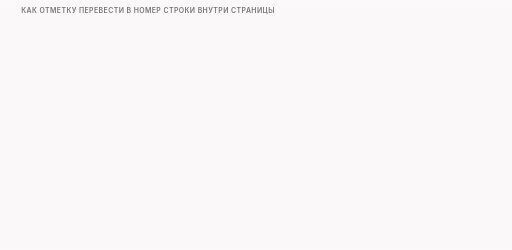
t = 0.00 s
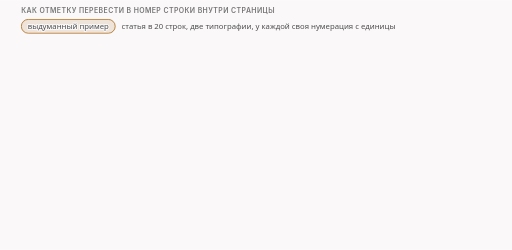
t = 1.84 s
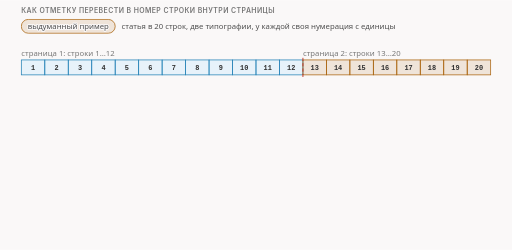
t = 3.34 s
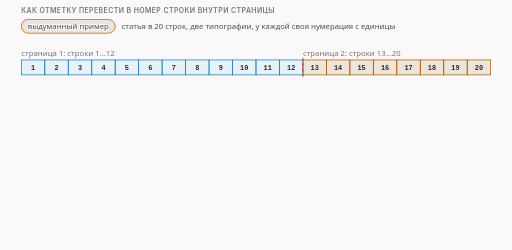
t = 4.99 s
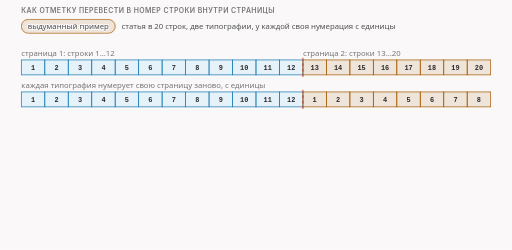
t = 6.46 s
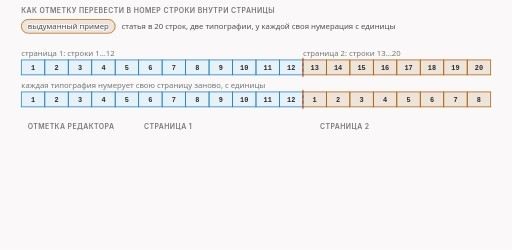
t = 8.34 s

The animated SVG that drew these frames (rendered in a browser with its animation timeline set to each time). Animation: 12 CSS @keyframes rules; frames cover the first 8.34 s, repeats indefinitely.

<svg xmlns="http://www.w3.org/2000/svg" class="v06-s17-toy-pages-numbering" viewBox="0 0 960 468" width="960" height="468" role="img" aria-labelledby="v06-s17-toy-pages-numbering-t v06-s17-toy-pages-numbering-d">
<title id="v06-s17-toy-pages-numbering-t">Статья на двух страницах: своя нумерация</title>
<desc id="v06-s17-toy-pages-numbering-d">Выдуманный пример про окна кусков: статья в 20 строк напечатана на двух страницах (строки с 1 по 12 и с 13 по 20), каждая типография нумерует строки своей страницы заново с единицы, отметка на строке 15 не находит строки на первой странице и даёт на второй строку 15 − 13 + 1 = 3, отметка на строке 5 попадает на первую страницу и не находит строки на второй, а отметка на строке 13 даёт на второй странице строку 1, и разрез перед первой строкой страницы разрезом не считается.</desc>
<style>.v06-s17-toy-pages-numbering{--fg:var(--dark,#2b2b2b);--fg2:var(--darkgray,#4e4e4e);--mute:var(--gray,#767676);--line:var(--lightgray,#d4d4d4);--acc:var(--secondary,#1f7fb5);--tint:var(--highlight,rgba(178,225,255,.28));--bg:var(--light,#faf8f8);--rej:#c4372b;--rejt:rgba(196,55,43,.10);--ok:#237a4b;--okt:rgba(35,122,75,.11);--amb:#a8610a;--ambt:rgba(168,97,10,.13)}
@media (prefers-color-scheme:dark){.v06-s17-toy-pages-numbering{--fg:var(--dark,#ebebec);--fg2:var(--darkgray,#d4d4d4);--mute:var(--gray,#9a9a9a);--line:var(--lightgray,#4a474a);--acc:var(--secondary,#b2e1ff);--tint:var(--highlight,rgba(178,225,255,.14));--bg:var(--light,#161618);--rej:#ff8f80;--rejt:rgba(255,143,128,.14);--ok:#7fd9a1;--okt:rgba(127,217,161,.13);--amb:#f0b866;--ambt:rgba(240,184,102,.14)}}
.v06-s17-toy-pages-numbering .bg{fill:var(--bg)}
.v06-s17-toy-pages-numbering text{font-family:var(--bodyFont,'Source Sans 3'),system-ui,-apple-system,'Segoe UI',Roboto,sans-serif;font-size:16px;fill:var(--fg2);paint-order:stroke;stroke:var(--bg);stroke-width:4px;stroke-linejoin:round}
.v06-s17-toy-pages-numbering .tk{font-weight:600;fill:var(--fg)}
.v06-s17-toy-pages-numbering .sm{font-size:14.5px}
.v06-s17-toy-pages-numbering .m{font-family:var(--codeFont,'JetBrains Mono'),ui-monospace,'Cascadia Code',Consolas,monospace;font-size:14.5px}
.v06-s17-toy-pages-numbering .mk{font-family:var(--codeFont,'JetBrains Mono'),ui-monospace,'Cascadia Code',Consolas,monospace;font-size:14.5px;font-weight:600;fill:var(--fg)}
.v06-s17-toy-pages-numbering .hx{font-family:var(--codeFont,'JetBrains Mono'),ui-monospace,'Cascadia Code',Consolas,monospace;font-size:14px;font-weight:600;fill:var(--fg);stroke:none}
.v06-s17-toy-pages-numbering .ix{font-family:var(--codeFont,'JetBrains Mono'),ui-monospace,'Cascadia Code',Consolas,monospace;font-size:13px;fill:var(--mute);stroke:none}
.v06-s17-toy-pages-numbering .big{font-size:22px}
.v06-s17-toy-pages-numbering .ml{font-family:var(--codeFont,'JetBrains Mono'),ui-monospace,'Cascadia Code',Consolas,monospace;font-size:17px;font-weight:600;fill:var(--fg)}
.v06-s17-toy-pages-numbering .cap{font-family:var(--headerFont,Inter),system-ui,-apple-system,'Segoe UI',Roboto,sans-serif;font-size:13px;font-weight:600;letter-spacing:.06em;text-transform:uppercase;fill:var(--mute)}
.v06-s17-toy-pages-numbering .mu{fill:var(--mute)}.v06-s17-toy-pages-numbering .fg{fill:var(--fg)}.v06-s17-toy-pages-numbering .acc{fill:var(--acc)}.v06-s17-toy-pages-numbering .rej{fill:var(--rej)}.v06-s17-toy-pages-numbering .ok{fill:var(--ok)}.v06-s17-toy-pages-numbering .amb{fill:var(--amb)}
.v06-s17-toy-pages-numbering .c{text-anchor:middle}.v06-s17-toy-pages-numbering .r{text-anchor:end}.v06-s17-toy-pages-numbering .ns{stroke:none}
.v06-s17-toy-pages-numbering .bx{fill:var(--bg);stroke:var(--line);stroke-width:1.4}
.v06-s17-toy-pages-numbering .bxs{fill:var(--bg);stroke:var(--mute);stroke-width:1.4}
.v06-s17-toy-pages-numbering .bxa{fill:var(--tint);stroke:var(--acc);stroke-width:1.4}
.v06-s17-toy-pages-numbering .bxr{fill:var(--rejt);stroke:var(--rej);stroke-width:1.4}
.v06-s17-toy-pages-numbering .bxo{fill:var(--okt);stroke:var(--ok);stroke-width:1.4}
.v06-s17-toy-pages-numbering .bxb{fill:var(--ambt);stroke:var(--amb);stroke-width:1.4}
.v06-s17-toy-pages-numbering .pl{fill:var(--bg);stroke:var(--fg);stroke-width:1.6}
.v06-s17-toy-pages-numbering .fs{fill:var(--mute);fill-opacity:.22;stroke:none}
.v06-s17-toy-pages-numbering .bxg{fill:var(--mute);fill-opacity:.2;stroke:var(--mute);stroke-width:1.4}
.v06-s17-toy-pages-numbering .bxn{fill:none;stroke:var(--fg);stroke-width:2}
.v06-s17-toy-pages-numbering .bxd{fill:none;stroke:var(--mute);stroke-width:1.3;stroke-dasharray:5 4}
.v06-s17-toy-pages-numbering .fa{fill:var(--tint);stroke:none}.v06-s17-toy-pages-numbering .fr{fill:var(--rejt);stroke:none}.v06-s17-toy-pages-numbering .fb{fill:var(--ambt);stroke:none}.v06-s17-toy-pages-numbering .fo{fill:var(--okt);stroke:none}
.v06-s17-toy-pages-numbering .lm{fill:none;stroke:var(--mute);stroke-width:1.4}
.v06-s17-toy-pages-numbering .lmd{fill:none;stroke:var(--mute);stroke-width:1.4;stroke-dasharray:5 4}
.v06-s17-toy-pages-numbering .la{fill:none;stroke:var(--acc);stroke-width:2}
.v06-s17-toy-pages-numbering .lf{fill:none;stroke:var(--fg2);stroke-width:2}
.v06-s17-toy-pages-numbering .lr{fill:none;stroke:var(--rej);stroke-width:2.4}
.v06-s17-toy-pages-numbering .lcut{fill:none;stroke:var(--rej);stroke-width:1.8;stroke-dasharray:6 4}
.v06-s17-toy-pages-numbering .lb{fill:none;stroke:var(--amb);stroke-width:2}
.v06-s17-toy-pages-numbering .lo{fill:none;stroke:var(--ok);stroke-width:2.4}
.v06-s17-toy-pages-numbering .hf{fill:var(--fg2)}.v06-s17-toy-pages-numbering .ha{fill:var(--acc)}.v06-s17-toy-pages-numbering .hr{fill:var(--rej)}.v06-s17-toy-pages-numbering .hm{fill:var(--mute)}.v06-s17-toy-pages-numbering .hb{fill:var(--amb)}
.v06-s17-toy-pages-numbering .fun{fill:var(--tint);stroke:var(--acc);stroke-width:1;stroke-opacity:.55}
.v06-s17-toy-pages-numbering .a{animation-duration:62s;animation-timing-function:cubic-bezier(.3,.6,.25,1);animation-iteration-count:infinite;animation-fill-mode:both}
@media (prefers-reduced-motion:reduce){.v06-s17-toy-pages-numbering .a{animation:none}.v06-s17-toy-pages-numbering .tr{display:none}}
@keyframes v06-s17-toy-pages-numbering-k1{0.0%{opacity:0}1.613%{opacity:0}2.339%{opacity:1}97.258%{opacity:1}98.226%{opacity:0}100%{opacity:0}}.v06-s17-toy-pages-numbering .e1{animation-name:v06-s17-toy-pages-numbering-k1}@keyframes v06-s17-toy-pages-numbering-k2{0.0%{opacity:0}4.839%{opacity:0}5.565%{opacity:1}97.258%{opacity:1}98.226%{opacity:0}100%{opacity:0}}.v06-s17-toy-pages-numbering .e2{animation-name:v06-s17-toy-pages-numbering-k2}@keyframes v06-s17-toy-pages-numbering-k3{0.0%{opacity:0}8.871%{opacity:0}9.597%{opacity:1}97.258%{opacity:1}98.226%{opacity:0}100%{opacity:0}}.v06-s17-toy-pages-numbering .e3{animation-name:v06-s17-toy-pages-numbering-k3}@keyframes v06-s17-toy-pages-numbering-k4{0.0%{opacity:0}12.903%{opacity:0}13.629%{opacity:1}97.258%{opacity:1}98.226%{opacity:0}100%{opacity:0}}.v06-s17-toy-pages-numbering .e4{animation-name:v06-s17-toy-pages-numbering-k4}@keyframes v06-s17-toy-pages-numbering-k5{0.0%{opacity:0}15.323%{opacity:0}16.048%{opacity:1}97.258%{opacity:1}98.226%{opacity:0}100%{opacity:0}}.v06-s17-toy-pages-numbering .e5{animation-name:v06-s17-toy-pages-numbering-k5}@keyframes v06-s17-toy-pages-numbering-k6{0.0%{opacity:0}15.323%{opacity:0}15.806%{opacity:1}33.065%{opacity:1}33.548%{opacity:0}100%{opacity:0}}.v06-s17-toy-pages-numbering .e6{animation-name:v06-s17-toy-pages-numbering-k6}@keyframes v06-s17-toy-pages-numbering-k7{0.0%{opacity:0}35.484%{opacity:0}36.21%{opacity:1}97.258%{opacity:1}98.226%{opacity:0}100%{opacity:0}}.v06-s17-toy-pages-numbering .e7{animation-name:v06-s17-toy-pages-numbering-k7}@keyframes v06-s17-toy-pages-numbering-k8{0.0%{opacity:0}35.484%{opacity:0}35.968%{opacity:1}53.226%{opacity:1}53.71%{opacity:0}100%{opacity:0}}.v06-s17-toy-pages-numbering .e8{animation-name:v06-s17-toy-pages-numbering-k8}@keyframes v06-s17-toy-pages-numbering-k9{0.0%{opacity:0}51.613%{opacity:0}52.339%{opacity:1}97.258%{opacity:1}98.226%{opacity:0}100%{opacity:0}}.v06-s17-toy-pages-numbering .e9{animation-name:v06-s17-toy-pages-numbering-k9}@keyframes v06-s17-toy-pages-numbering-k10{0.0%{opacity:0}51.613%{opacity:0}52.097%{opacity:1}69.355%{opacity:1}69.839%{opacity:0}100%{opacity:0}}.v06-s17-toy-pages-numbering .e10{animation-name:v06-s17-toy-pages-numbering-k10}@keyframes v06-s17-toy-pages-numbering-k11{0.0%{opacity:0}58.065%{opacity:0}58.79%{opacity:1}97.258%{opacity:1}98.226%{opacity:0}100%{opacity:0}}.v06-s17-toy-pages-numbering .e11{animation-name:v06-s17-toy-pages-numbering-k11}@keyframes v06-s17-toy-pages-numbering-k12{0.0%{opacity:0}64.516%{opacity:0}65.242%{opacity:1}97.258%{opacity:1}98.226%{opacity:0}100%{opacity:0}}.v06-s17-toy-pages-numbering .e12{animation-name:v06-s17-toy-pages-numbering-k12}</style>
<rect class="bg" x="0" y="0" width="960" height="468"/>
<g><text class="cap" x="40" y="24">как отметку перевести в номер строки внутри страницы</text></g>
<g class="a e1"><rect class="bxb" x="40" y="36" width="176" height="26" rx="13"/><text class="sm c" x="128" y="54">выдуманный пример</text><text class="sm" x="228" y="54">статья в 20 строк, две типографии, у каждой своя нумерация с единицы</text></g>
<g class="a e2"><text class="sm mu" x="40" y="104">страница 1: строки 1…12</text><text class="sm mu" x="568" y="104">страница 2: строки 13…20</text><rect class="bxa" x="40" y="112" width="44" height="28" rx="0"/><text class="ix c fg tk" x="62" y="131">1</text><rect class="bxa" x="84" y="112" width="44" height="28" rx="0"/><text class="ix c fg tk" x="106" y="131">2</text><rect class="bxa" x="128" y="112" width="44" height="28" rx="0"/><text class="ix c fg tk" x="150" y="131">3</text><rect class="bxa" x="172" y="112" width="44" height="28" rx="0"/><text class="ix c fg tk" x="194" y="131">4</text><rect class="bxa" x="216" y="112" width="44" height="28" rx="0"/><text class="ix c fg tk" x="238" y="131">5</text><rect class="bxa" x="260" y="112" width="44" height="28" rx="0"/><text class="ix c fg tk" x="282" y="131">6</text><rect class="bxa" x="304" y="112" width="44" height="28" rx="0"/><text class="ix c fg tk" x="326" y="131">7</text><rect class="bxa" x="348" y="112" width="44" height="28" rx="0"/><text class="ix c fg tk" x="370" y="131">8</text><rect class="bxa" x="392" y="112" width="44" height="28" rx="0"/><text class="ix c fg tk" x="414" y="131">9</text><rect class="bxa" x="436" y="112" width="44" height="28" rx="0"/><text class="ix c fg tk" x="458" y="131">10</text><rect class="bxa" x="480" y="112" width="44" height="28" rx="0"/><text class="ix c fg tk" x="502" y="131">11</text><rect class="bxa" x="524" y="112" width="44" height="28" rx="0"/><text class="ix c fg tk" x="546" y="131">12</text><rect class="bxb" x="568" y="112" width="44" height="28" rx="0"/><text class="ix c fg tk" x="590" y="131">13</text><rect class="bxb" x="612" y="112" width="44" height="28" rx="0"/><text class="ix c fg tk" x="634" y="131">14</text><rect class="bxb" x="656" y="112" width="44" height="28" rx="0"/><text class="ix c fg tk" x="678" y="131">15</text><rect class="bxb" x="700" y="112" width="44" height="28" rx="0"/><text class="ix c fg tk" x="722" y="131">16</text><rect class="bxb" x="744" y="112" width="44" height="28" rx="0"/><text class="ix c fg tk" x="766" y="131">17</text><rect class="bxb" x="788" y="112" width="44" height="28" rx="0"/><text class="ix c fg tk" x="810" y="131">18</text><rect class="bxb" x="832" y="112" width="44" height="28" rx="0"/><text class="ix c fg tk" x="854" y="131">19</text><rect class="bxb" x="876" y="112" width="44" height="28" rx="0"/><text class="ix c fg tk" x="898" y="131">20</text><path class="lcut" d="M568 108L568 144"/></g>
<g class="a e3"><text class="sm mu" x="40" y="164">каждая типография нумерует свою страницу заново, с единицы</text><rect class="bxa" x="40" y="172" width="44" height="28" rx="0"/><text class="ix c fg tk" x="62" y="191">1</text><rect class="bxa" x="84" y="172" width="44" height="28" rx="0"/><text class="ix c fg tk" x="106" y="191">2</text><rect class="bxa" x="128" y="172" width="44" height="28" rx="0"/><text class="ix c fg tk" x="150" y="191">3</text><rect class="bxa" x="172" y="172" width="44" height="28" rx="0"/><text class="ix c fg tk" x="194" y="191">4</text><rect class="bxa" x="216" y="172" width="44" height="28" rx="0"/><text class="ix c fg tk" x="238" y="191">5</text><rect class="bxa" x="260" y="172" width="44" height="28" rx="0"/><text class="ix c fg tk" x="282" y="191">6</text><rect class="bxa" x="304" y="172" width="44" height="28" rx="0"/><text class="ix c fg tk" x="326" y="191">7</text><rect class="bxa" x="348" y="172" width="44" height="28" rx="0"/><text class="ix c fg tk" x="370" y="191">8</text><rect class="bxa" x="392" y="172" width="44" height="28" rx="0"/><text class="ix c fg tk" x="414" y="191">9</text><rect class="bxa" x="436" y="172" width="44" height="28" rx="0"/><text class="ix c fg tk" x="458" y="191">10</text><rect class="bxa" x="480" y="172" width="44" height="28" rx="0"/><text class="ix c fg tk" x="502" y="191">11</text><rect class="bxa" x="524" y="172" width="44" height="28" rx="0"/><text class="ix c fg tk" x="546" y="191">12</text><rect class="bxb" x="568" y="172" width="44" height="28" rx="0"/><text class="ix c fg tk" x="590" y="191">1</text><rect class="bxb" x="612" y="172" width="44" height="28" rx="0"/><text class="ix c fg tk" x="634" y="191">2</text><rect class="bxb" x="656" y="172" width="44" height="28" rx="0"/><text class="ix c fg tk" x="678" y="191">3</text><rect class="bxb" x="700" y="172" width="44" height="28" rx="0"/><text class="ix c fg tk" x="722" y="191">4</text><rect class="bxb" x="744" y="172" width="44" height="28" rx="0"/><text class="ix c fg tk" x="766" y="191">5</text><rect class="bxb" x="788" y="172" width="44" height="28" rx="0"/><text class="ix c fg tk" x="810" y="191">6</text><rect class="bxb" x="832" y="172" width="44" height="28" rx="0"/><text class="ix c fg tk" x="854" y="191">7</text><rect class="bxb" x="876" y="172" width="44" height="28" rx="0"/><text class="ix c fg tk" x="898" y="191">8</text><path class="lcut" d="M568 168L568 204"/></g>
<g class="a e4"><text class="cap" x="52" y="242">отметка редактора</text><text class="cap" x="270" y="242">страница 1</text><text class="cap" x="600" y="242">страница 2</text></g>
<g class="a e5"><rect class="bx" x="40" y="252" width="200" height="34" rx="6"/><text class="sm tk" x="52" y="274">отметка: строка 15</text><rect class="bx" x="250" y="252" width="320" height="34" rx="6"/><text class="sm tk mu" x="262" y="274">такой строки нет</text><rect class="bxo" x="580" y="252" width="340" height="34" rx="6"/><text class="sm tk ok" x="592" y="274">15 − 13 + 1 = 3: строка 3</text></g>
<g class="a e6 tr"><rect class="bxrd" x="656" y="110" width="44" height="92" rx="3"/></g>
<g class="a e7"><rect class="bx" x="40" y="294" width="200" height="34" rx="6"/><text class="sm tk" x="52" y="316">отметка: строка 5</text><rect class="bxo" x="250" y="294" width="320" height="34" rx="6"/><text class="sm tk ok" x="262" y="316">строка 5</text><rect class="bx" x="580" y="294" width="340" height="34" rx="6"/><text class="sm tk mu" x="592" y="316">такой строки нет</text></g>
<g class="a e8 tr"><rect class="bxrd" x="216" y="110" width="44" height="92" rx="3"/></g>
<g class="a e9"><rect class="bx" x="40" y="336" width="200" height="34" rx="6"/><text class="sm tk" x="52" y="358">отметка: строка 13</text><rect class="bx" x="250" y="336" width="320" height="34" rx="6"/><text class="sm tk mu" x="262" y="358">такой строки нет</text><rect class="bxo" x="580" y="336" width="340" height="34" rx="6"/><text class="sm tk ok" x="592" y="358">строка 1 (первая строка страницы)</text></g>
<g class="a e10 tr"><rect class="bxrd" x="568" y="110" width="44" height="92" rx="3"/></g>
<g class="a e11"><text class="sm tk" x="40" y="398">номер на странице = номер в статье − первая строка страницы + 1</text></g>
<g class="a e12"><rect class="bxb" x="40" y="412" width="880" height="36" rx="6"/><text class="sm tk" x="52" y="435">разрез перед первой строкой страницы не считается: строка 13 стала строкой 1</text></g>
</svg>
